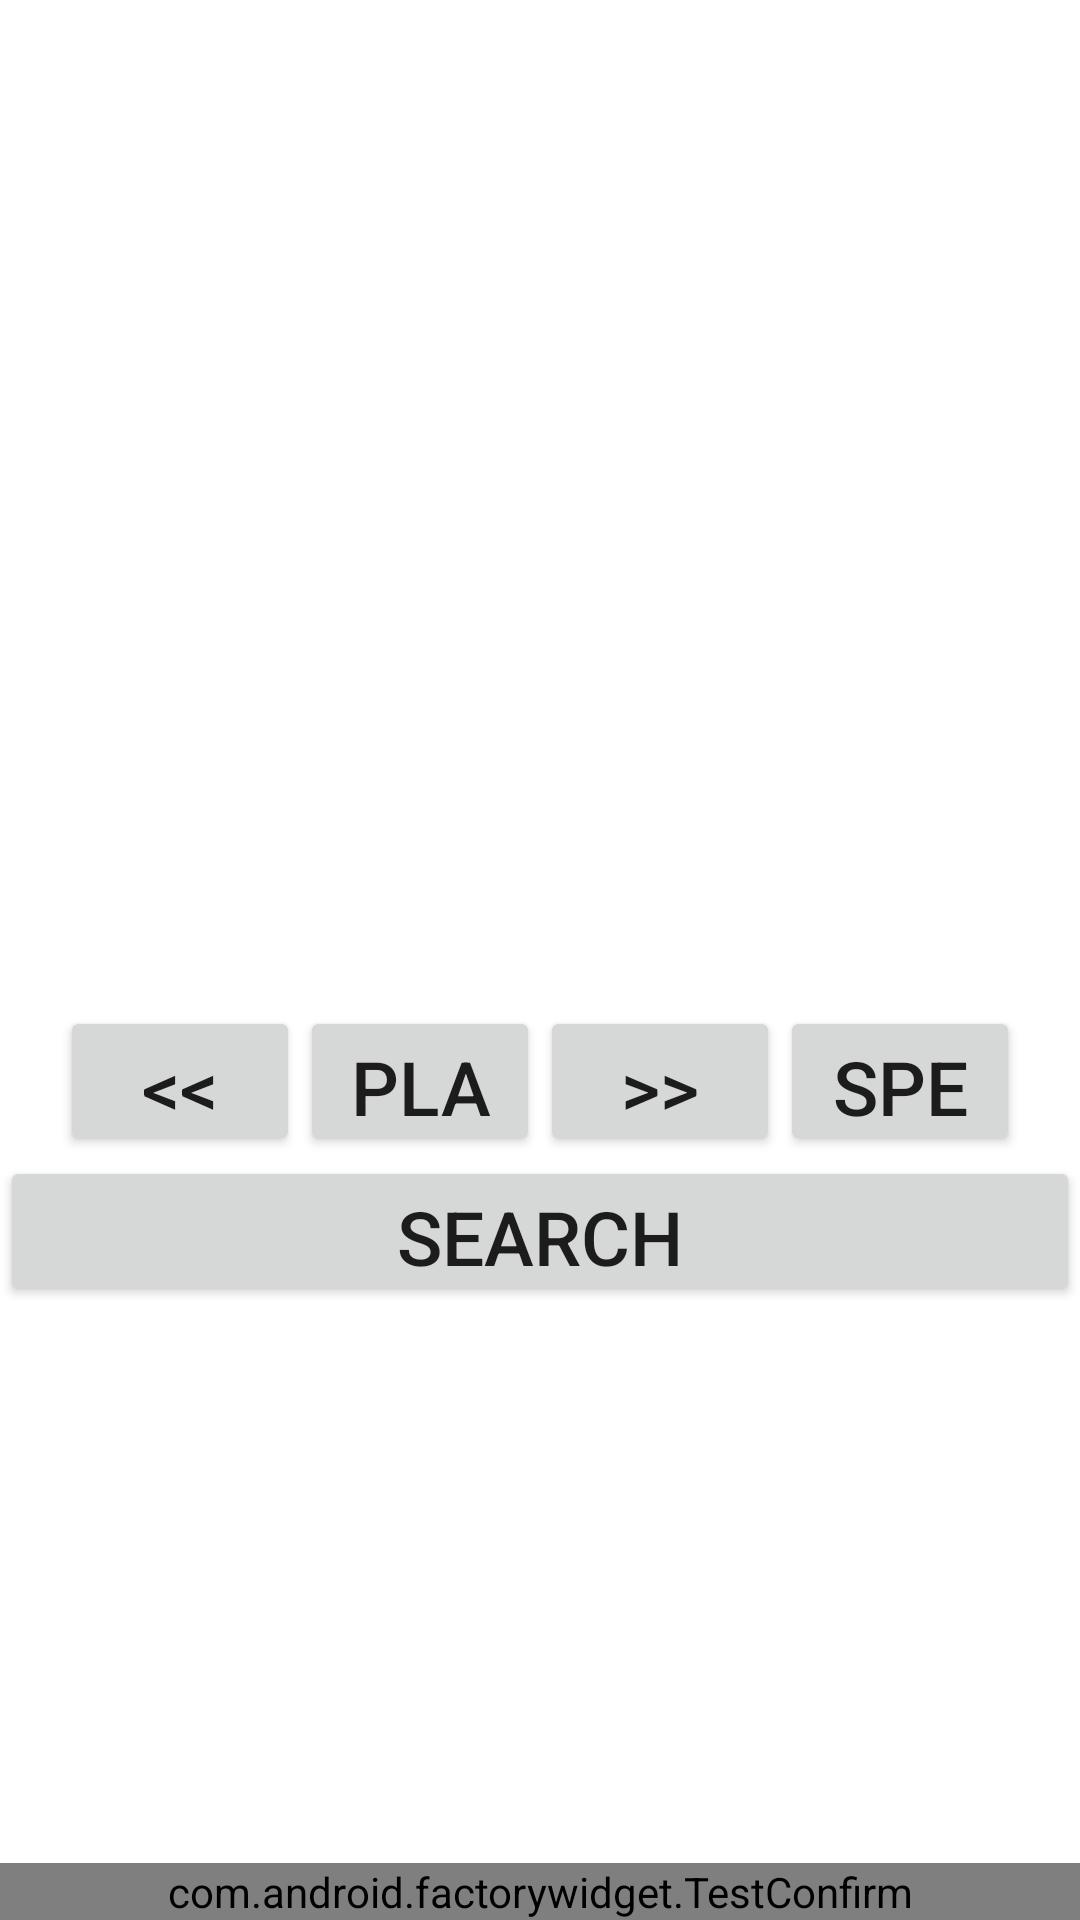

The Android layout XML behind this screen, and the referenced resources:
<!-- AndroidManifest.xml: application theme AppTheme -->
<!-- res/layout/test_fm.xml -->
<?xml version="1.0" encoding="utf-8"?>
<LinearLayout xmlns:android="http://schemas.android.com/apk/res/android" xmlns:app="http://schemas.android.com/apk/res-auto" android:orientation="vertical" android:layout_width="match_parent" android:layout_height="match_parent">
    <LinearLayout android:gravity="left|center_vertical|center_horizontal|center" android:orientation="vertical" android:layout_width="match_parent" android:layout_height="match_parent" android:layout_weight="1">
        <LinearLayout android:orientation="vertical" android:layout_width="match_parent" android:layout_height="wrap_content">
            <TextView android:textSize="30dp" android:gravity="center" android:id="@+id/fm_info" android:layout_width="wrap_content" android:layout_height="wrap_content" android:minWidth="300dp" android:minHeight="150dp"/>
            <LinearLayout android:gravity="center" android:orientation="horizontal" android:layout_width="match_parent" android:layout_height="wrap_content">
                <Button android:textSize="25dp" android:id="@+id/fm_prev" android:layout_width="80dp" android:layout_height="50dp" android:text="@string/test_fm_leftarrow"/>
                <Button android:textSize="25dp" android:id="@+id/fm_play" android:layout_width="80dp" android:layout_height="50dp" android:text="@string/test_fm_play"/>
                <Button android:textSize="25dp" android:id="@+id/fm_next" android:layout_width="80dp" android:layout_height="50dp" android:text="@string/test_fm_rightarrow"/>
                <Button android:textSize="25dp" android:id="@+id/fm_sound_sw" android:layout_width="80dp" android:layout_height="50dp" android:text="@string/test_fm_sound_spk"/>
            </LinearLayout>
            <Button android:textSize="25dp" android:id="@+id/fm_search" android:layout_width="match_parent" android:layout_height="50dp" android:text="@string/test_fm_search"/>
            <ListView android:id="@+id/fm_search_list" android:layout_width="match_parent" android:layout_height="wrap_content"/>
        </LinearLayout>
    </LinearLayout>
    <com.android.factorywidget.TestConfirm android:id="@+id/fm_confirm" android:layout_width="match_parent" android:layout_height="wrap_content"/>
</LinearLayout>
<!-- resources referenced by this layout -->
<resources>
  <string name="test_fm_leftarrow">&lt;&lt;</string>
  <string name="test_fm_play">Play</string>
  <string name="test_fm_rightarrow">&gt;&gt;</string>
  <string name="test_fm_search">Search</string>
  <string name="test_fm_sound_spk">Speaker</string>
  <style name="AppTheme" parent="AppBaseTheme" />
  <style name="AppBaseTheme" parent="Theme.MaterialComponents.DayNight.DarkActionBar">
          
          <item name="colorPrimary">@color/colorPrimary</item>
          <item name="colorPrimaryDark">@color/colorPrimaryDark</item>
          <item name="colorAccent">@color/colorAccent</item>
      </style>
  <color name="colorPrimary">#3f51b5</color>
  <color name="colorPrimaryDark">#303f9f</color>
  <color name="colorAccent">#ff4081</color>
</resources>
